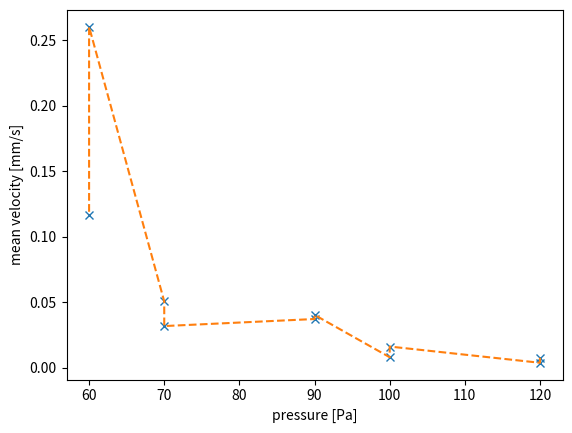

The matplotlib source for this figure:
# -*- coding: utf-8 -*-
"""
Created on Thu Jun 13 18:58:37 2024

[redacted]
"""

import pandas as pd
import numpy as np
import matplotlib.pyplot as plt
import json

load_filename = 'VM2_AVI_231005_114720_100pa_1mA_neg'
folder_csv = 'csv_files'

#%%

pressure = np.array([120, 120, 100, 100, 90, 90, 70, 70, 60, 60])
error    = np.array([6.9919, 3.9419, 8.3686, 5.1514, 8.5119, 6.5791, 11.3347, 10.5353, 15.0162, 10.8872])
mean_v   = np.array([0.007617, 0.003777, 0.016163, 0.008016, 0.040292, 0.037159, 0.031784, 0.050557, 0.260084, 0.116349])

plt.figure(dpi=500)
plt.plot(pressure, mean_v, 'x')
plt.plot(pressure, mean_v, '--')
plt.xlabel('pressure [Pa]')
plt.ylabel('mean velocity [mm/s]')
plt.show()




